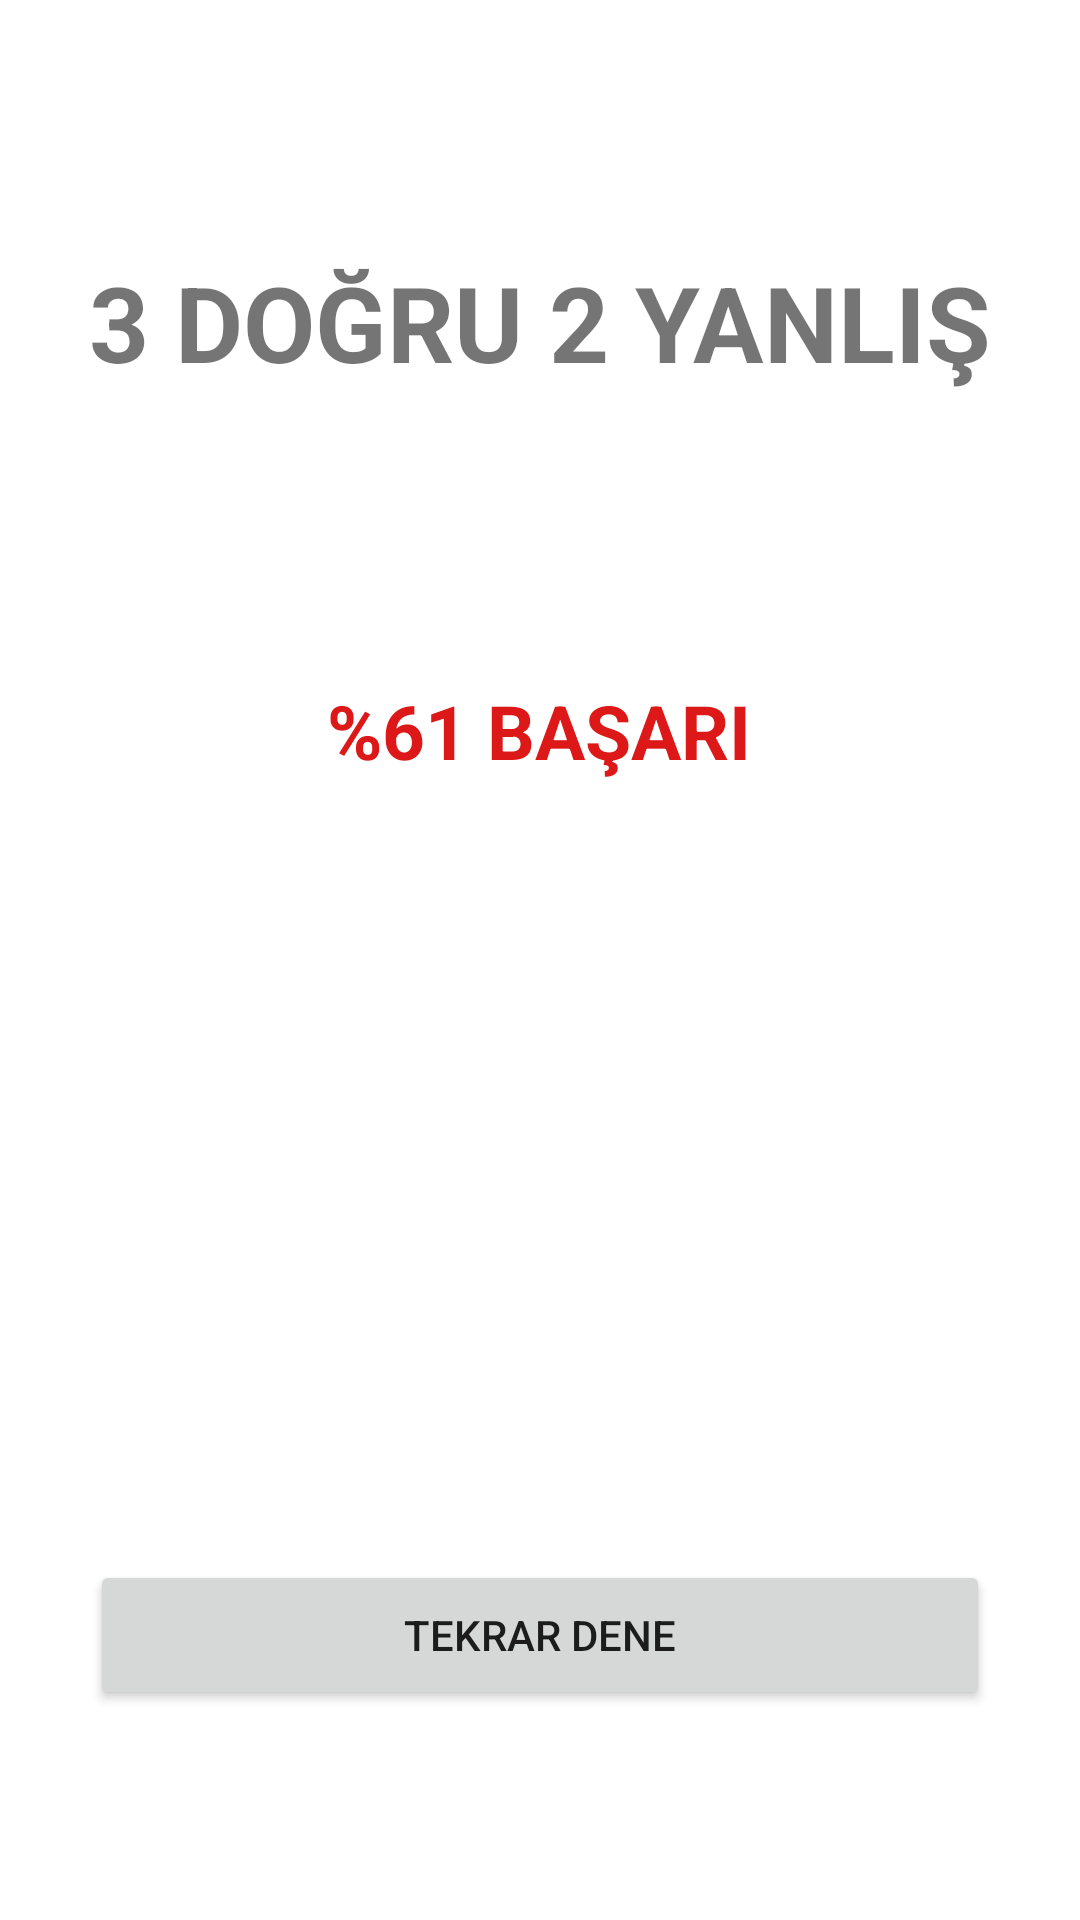

Layout XML and referenced resources for this Android screen:
<!-- AndroidManifest.xml: application theme Theme.BayrakQuiz -->
<!-- res/layout/activity_sonuc.xml -->
<?xml version="1.0" encoding="utf-8"?>
<androidx.constraintlayout.widget.ConstraintLayout xmlns:android="http://schemas.android.com/apk/res/android"
    xmlns:app="http://schemas.android.com/apk/res-auto"
    xmlns:tools="http://schemas.android.com/tools"
    android:layout_width="match_parent"
    android:layout_height="match_parent"
    tools:context=".SonucActivity">

    <TextView
        android:id="@+id/tvSonuc"
        android:layout_width="wrap_content"
        android:layout_height="wrap_content"
        android:layout_marginTop="84dp"
        android:text="3 DOĞRU 2 YANLIŞ"
        android:textSize="35sp"
        android:textStyle="bold"
        app:layout_constraintEnd_toEndOf="parent"
        app:layout_constraintHorizontal_bias="0.5"
        app:layout_constraintStart_toStartOf="parent"
        app:layout_constraintTop_toTopOf="parent" />

    <TextView
        android:id="@+id/tvBasari"
        android:layout_width="wrap_content"
        android:layout_height="wrap_content"
        android:layout_marginTop="96dp"
        android:text="%61 BAŞARI"
        android:textColor="#DC1818"
        android:textSize="25sp"
        android:textStyle="bold"
        app:layout_constraintEnd_toEndOf="parent"
        app:layout_constraintHorizontal_bias="0.498"
        app:layout_constraintStart_toStartOf="parent"
        app:layout_constraintTop_toBottomOf="@+id/tvSonuc" />

    <Button
        android:id="@+id/btnTekrar"
        android:layout_width="300dp"
        android:layout_height="50dp"
        android:layout_marginBottom="70dp"
        android:text="TEKRAR DENE"
        app:layout_constraintBottom_toBottomOf="parent"
        app:layout_constraintEnd_toEndOf="parent"
        app:layout_constraintHorizontal_bias="0.5"
        app:layout_constraintStart_toStartOf="parent" />

    <TextView
        android:id="@+id/tvTampuan"
        android:layout_width="wrap_content"
        android:layout_height="wrap_content"
        android:layout_marginTop="30dp"
        android:textColor="#1417D3"
        android:textSize="35sp"
        android:textStyle="bold"
        app:layout_constraintEnd_toEndOf="parent"
        app:layout_constraintHorizontal_bias="0.5"
        app:layout_constraintStart_toStartOf="parent"
        app:layout_constraintTop_toBottomOf="@+id/tvBasari" />
</androidx.constraintlayout.widget.ConstraintLayout>
<!-- resources referenced by this layout -->
<resources>
  <style name="Theme.BayrakQuiz" parent="Theme.MaterialComponents.DayNight.DarkActionBar">
          
          <item name="colorPrimary">#5C6564</item>
          <item name="colorPrimaryVariant">@color/purple_700</item>
          <item name="colorOnPrimary">#FFFFFF</item>
          
          <item name="colorSecondary">@color/teal_200</item>
          <item name="colorSecondaryVariant">@color/teal_700</item>
          <item name="colorOnSecondary">@color/black</item>
          
          <item name="android:statusBarColor">?attr/colorPrimaryVariant</item>
          
          <item name="windowActionBar">false</item>
          <item name="windowNoTitle">true</item>
      </style>
  <!-- not gathered from this repository: default colours our renderer supplied (Android Studio template values) -->
  <color name="purple_700">#FF3700B3</color>
  <color name="teal_200">#FF03DAC5</color>
  <color name="teal_700">#FF018786</color>
  <color name="black">#FF000000</color>
</resources>
